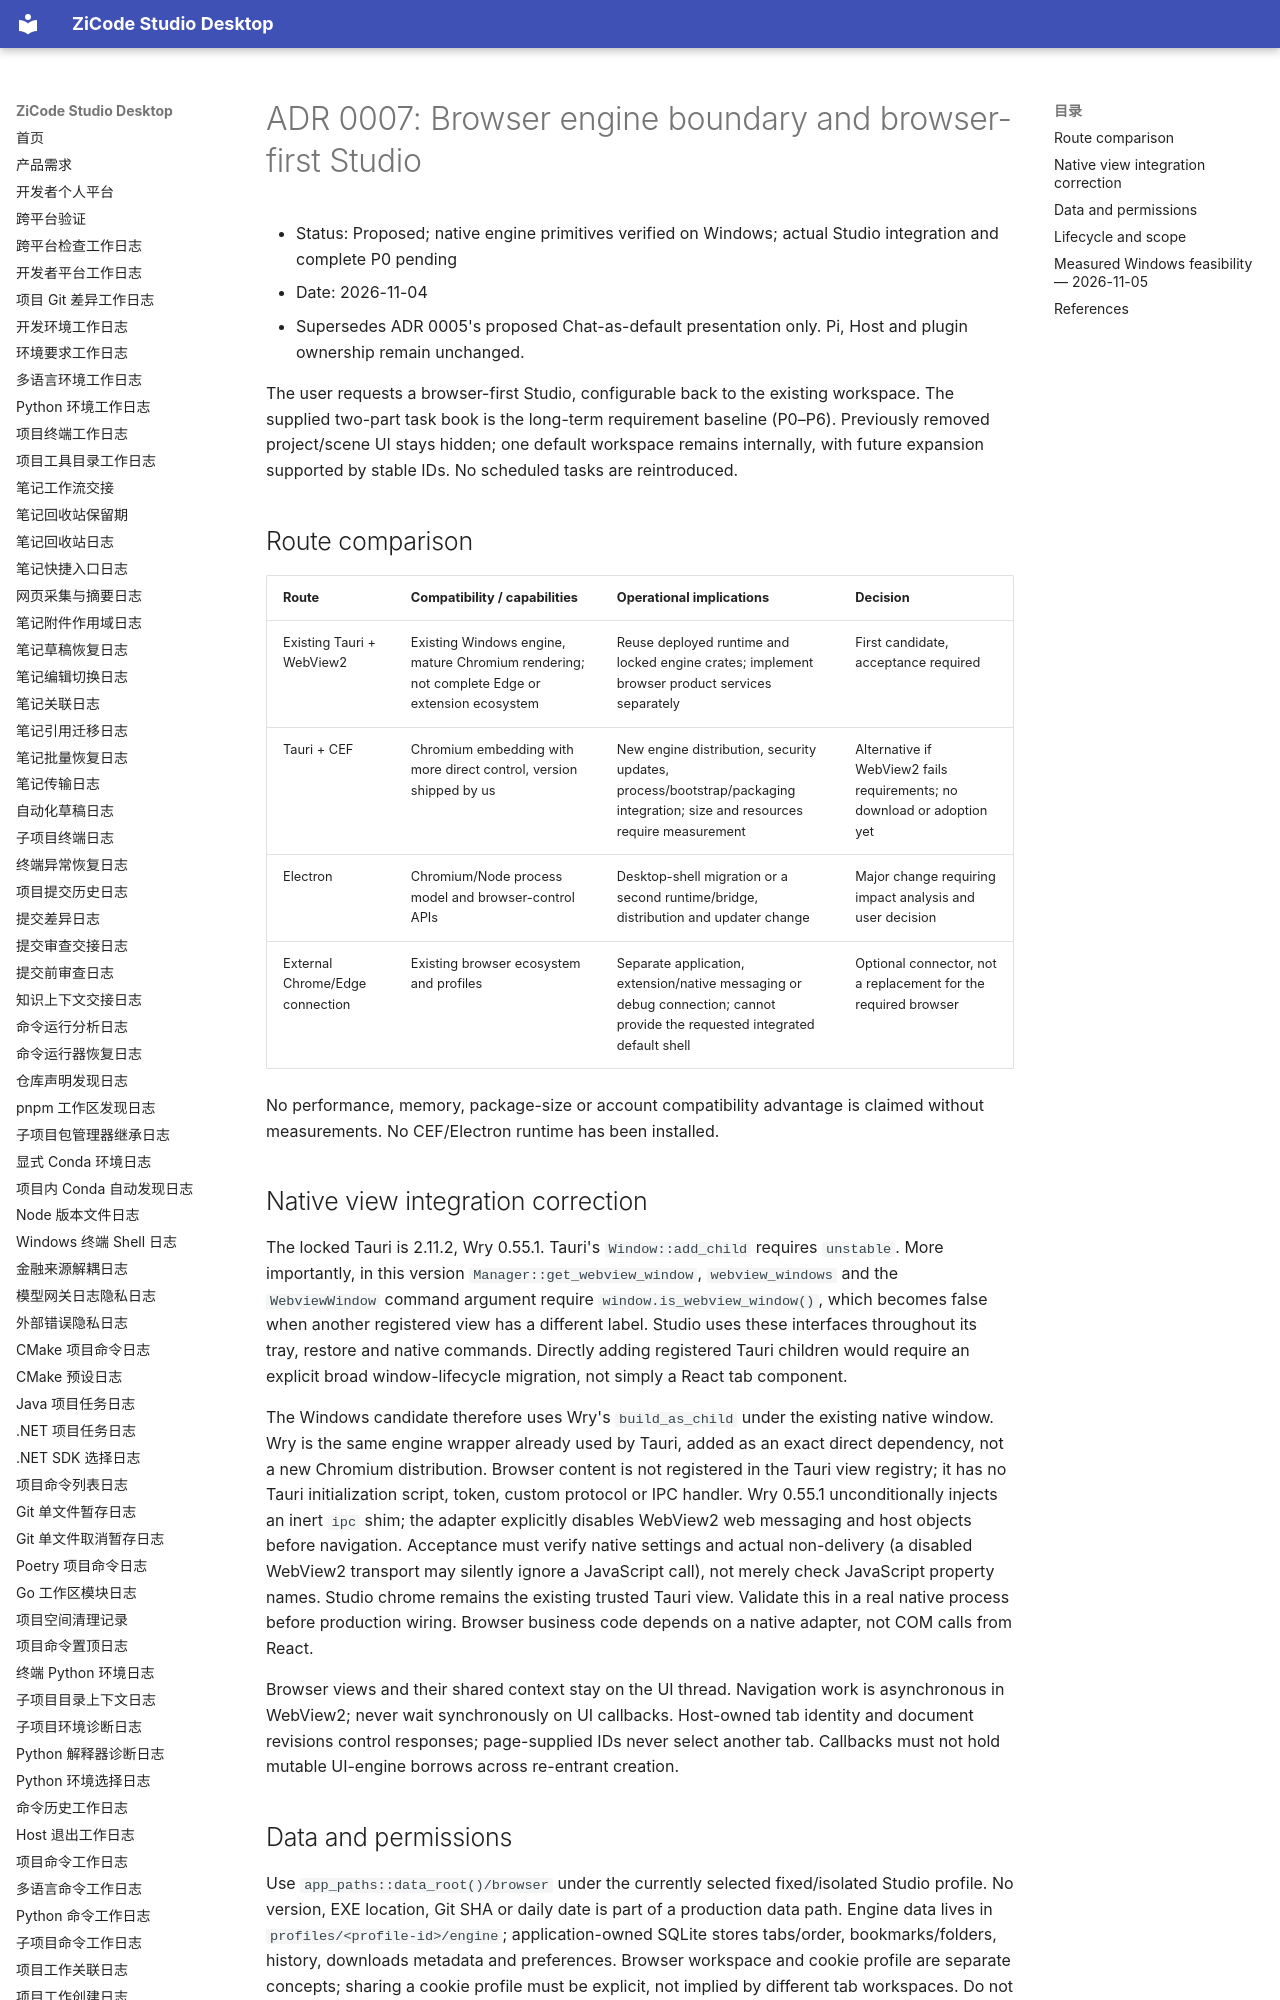

repository: ax2/zicode-studio-desktop · page: adr/0007-browser-engine-boundary/index.html · generator: mkdocs

# ADR 0007: Browser engine boundary and browser-first Studio

- Status: Proposed; native engine primitives verified on Windows; actual Studio integration and complete P0 pending
- Date: 2026-11-04
- Supersedes ADR 0005's proposed Chat-as-default presentation only. Pi, Host and plugin ownership remain unchanged.

The user requests a browser-first Studio, configurable back to the existing workspace. The supplied two-part task book is the long-term requirement baseline (P0–P6). Previously removed project/scene UI stays hidden; one default workspace remains internally, with future expansion supported by stable IDs. No scheduled tasks are reintroduced.

## Route comparison

| Route | Compatibility / capabilities | Operational implications | Decision |
|---|---|---|---|
| Existing Tauri + WebView2 | Existing Windows engine, mature Chromium rendering; not complete Edge or extension ecosystem | Reuse deployed runtime and locked engine crates; implement browser product services separately | First candidate, acceptance required |
| Tauri + CEF | Chromium embedding with more direct control, version shipped by us | New engine distribution, security updates, process/bootstrap/packaging integration; size and resources require measurement | Alternative if WebView2 fails requirements; no download or adoption yet |
| Electron | Chromium/Node process model and browser-control APIs | Desktop-shell migration or a second runtime/bridge, distribution and updater change | Major change requiring impact analysis and user decision |
| External Chrome/Edge connection | Existing browser ecosystem and profiles | Separate application, extension/native messaging or debug connection; cannot provide the requested integrated default shell | Optional connector, not a replacement for the required browser |

No performance, memory, package-size or account compatibility advantage is claimed without measurements. No CEF/Electron runtime has been installed.

## Native view integration correction

The locked Tauri is 2.11.2, Wry 0.55.1. Tauri's `Window::add_child` requires `unstable`. More importantly, in this version `Manager::get_webview_window`, `webview_windows` and the `WebviewWindow` command argument require `window.is_webview_window()`, which becomes false when another registered view has a different label. Studio uses these interfaces throughout its tray, restore and native commands. Directly adding registered Tauri children would require an explicit broad window-lifecycle migration, not simply a React tab component.

The Windows candidate therefore uses Wry's `build_as_child` under the existing native window. Wry is the same engine wrapper already used by Tauri, added as an exact direct dependency, not a new Chromium distribution. Browser content is not registered in the Tauri view registry; it has no Tauri initialization script, token, custom protocol or IPC handler. Wry 0.55.1 unconditionally injects an inert `ipc` shim; the adapter explicitly disables WebView2 web messaging and host objects before navigation. Acceptance must verify native settings and actual non-delivery (a disabled WebView2 transport may silently ignore a JavaScript call), not merely check JavaScript property names. Studio chrome remains the existing trusted Tauri view. Validate this in a real native process before production wiring. Browser business code depends on a native adapter, not COM calls from React.

Browser views and their shared context stay on the UI thread. Navigation work is asynchronous in WebView2; never wait synchronously on UI callbacks. Host-owned tab identity and document revisions control responses; page-supplied IDs never select another tab. Callbacks must not hold mutable UI-engine borrows across re-entrant creation.
